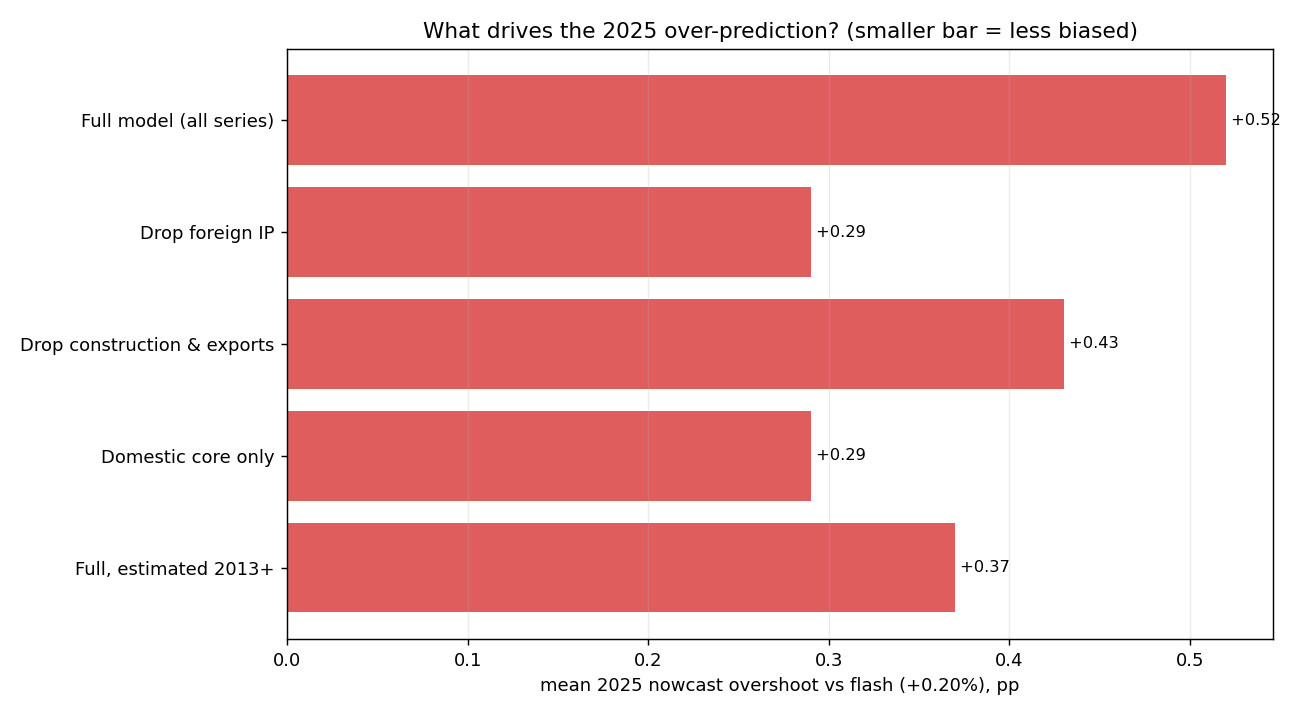

Source data for this figure (header and first rows):
variant, 2025Q1, 2025Q2, 2025Q3, 2025Q4, mean_nowcast, overshoot
Full model (all series), 0.91, 0.64, 0.38, 0.95, 0.72, 0.52
Drop foreign IP, 0.42, 0.41, 0.61, 0.51, 0.49, 0.29
Drop construction & exports, 0.57, 0.66, 0.59, 0.7, 0.63, 0.43
Domestic core only, 0.21, 0.68, 0.38, 0.68, 0.49, 0.29
Full, estimated 2013+, 0.7, 0.52, 0.22, 0.85, 0.57, 0.37
